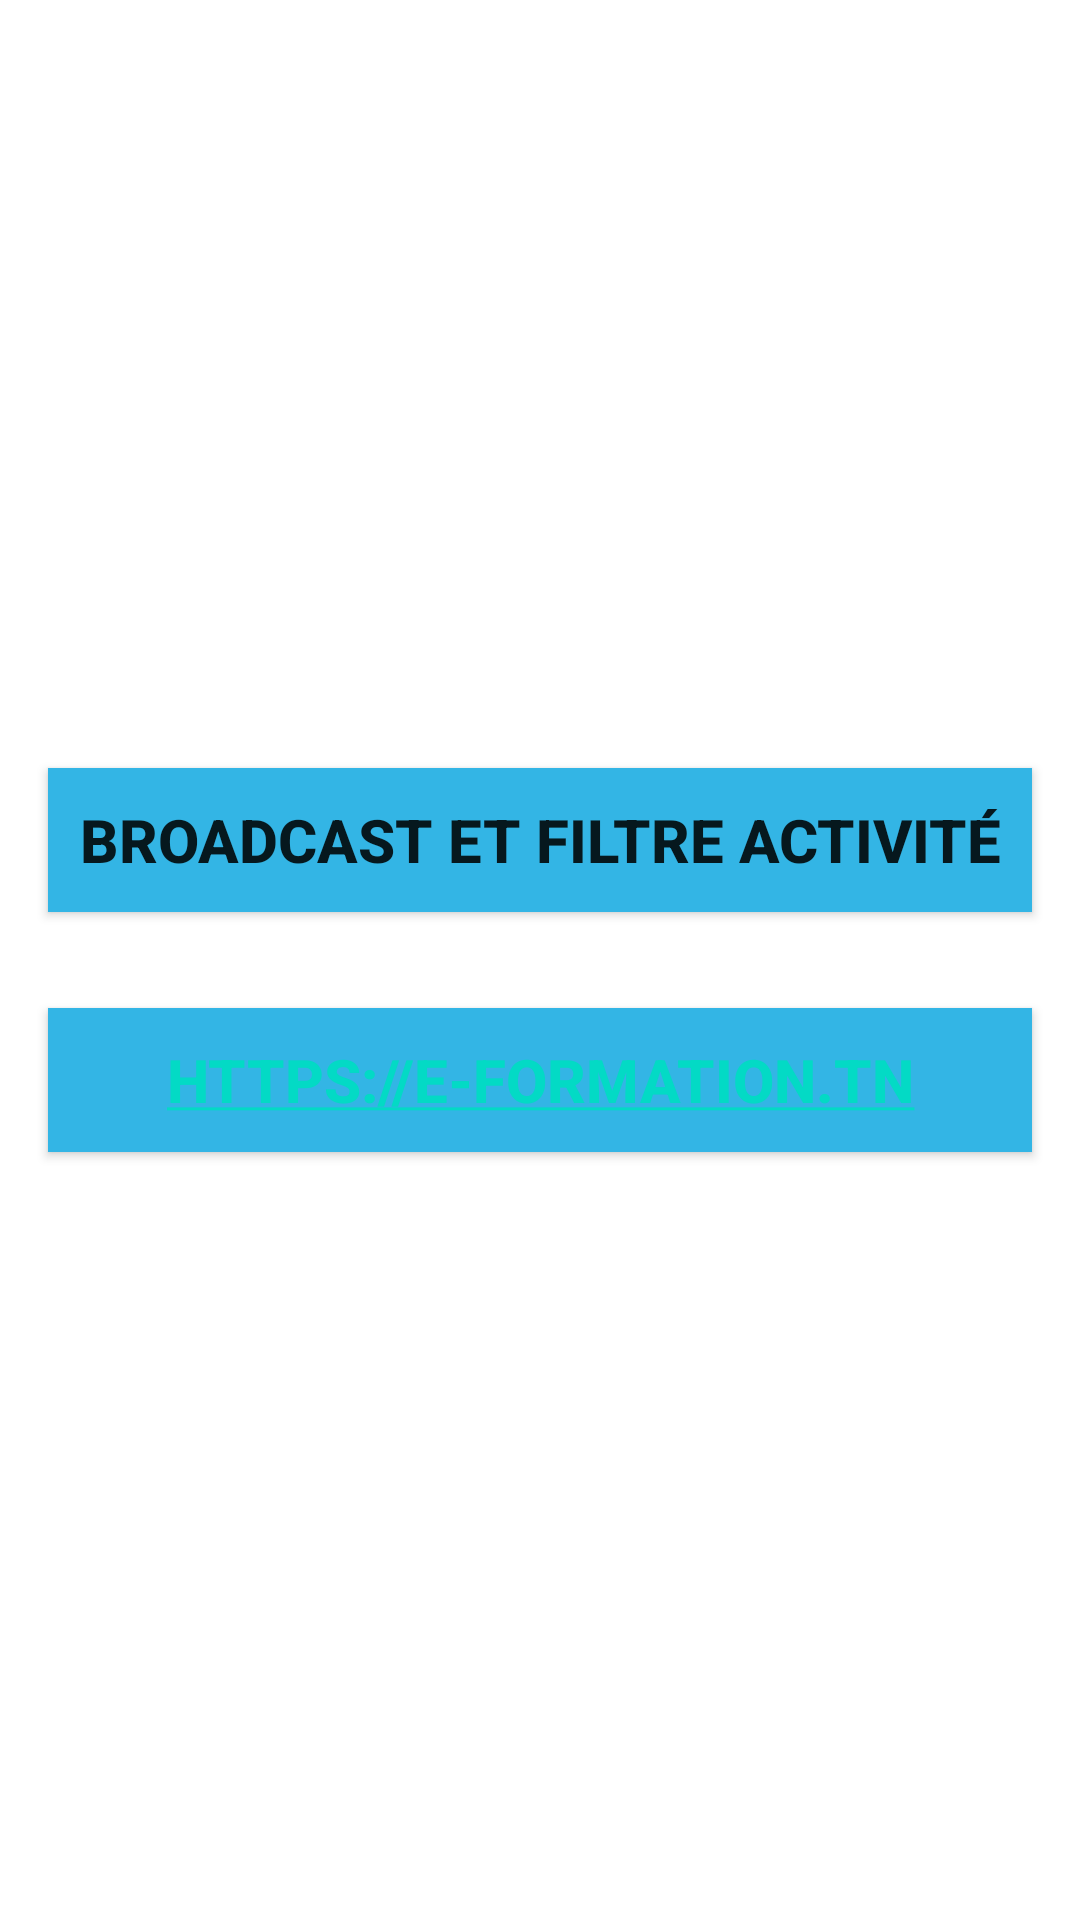

Android layout source for this screen:
<!-- AndroidManifest.xml: application theme Theme.IntentWithFilters -->
<!-- res/layout/activity_main.xml -->
<?xml version="1.0" encoding="utf-8"?>
<LinearLayout xmlns:android="http://schemas.android.com/apk/res/android"
    xmlns:app="http://schemas.android.com/apk/res-auto"
    xmlns:tools="http://schemas.android.com/tools"
    android:layout_width="match_parent"
    android:layout_height="match_parent"
    android:orientation="vertical"
    android:gravity="center"
    tools:context=".MainActivity">

    <Button
        android:id="@+id/btn_FILTRE_ACTIVITE"
        android:layout_width="match_parent"
        android:layout_height="wrap_content"
        android:layout_margin="16dp"
        android:background="@android:color/holo_blue_light"
        android:text="@string/filtre_activite"
        android:textSize="20sp"
        android:textStyle="bold" />

    <Button
        android:id="@+id/btn_FILTRE_CATEGORIE"
        android:layout_width="match_parent"
        android:layout_height="wrap_content"
        android:layout_margin="16dp"
        android:background="@android:color/holo_blue_light"
        android:text="@string/filtre_categorie"
        android:autoLink="web"
        android:textSize="20sp"
        android:textStyle="bold" />


</LinearLayout>
<!-- resources referenced by this layout -->
<resources>
  <string name="filtre_activite">Broadcast et filtre activité</string>
  <string name="filtre_categorie">https://e-formation.tn</string>
  <style name="Theme.IntentWithFilters" parent="Theme.MaterialComponents.DayNight.DarkActionBar">
          
          <item name="colorPrimary">@color/purple_500</item>
          <item name="colorPrimaryVariant">@color/purple_700</item>
          <item name="colorOnPrimary">@color/white</item>
          
          <item name="colorSecondary">@color/teal_200</item>
          <item name="colorSecondaryVariant">@color/teal_700</item>
          <item name="colorOnSecondary">@color/black</item>
          
          <item name="android:statusBarColor" tools:targetApi="l">?attr/colorPrimaryVariant</item>
          
      </style>
  <!-- not gathered from this repository: default colours our renderer supplied (Android Studio template values) -->
  <color name="purple_500">#FF6200EE</color>
  <color name="purple_700">#FF3700B3</color>
  <color name="teal_200">#FF03DAC5</color>
  <color name="teal_700">#FF018786</color>
  <color name="black">#FF000000</color>
  <color name="white">#FFFFFFFF</color>
</resources>
